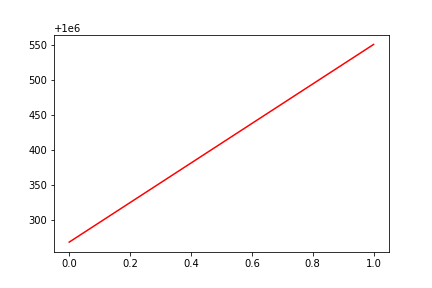

The data file committed next to this chart (first rows):
, date, assets
0, 0, 1000268
1, 20160415, 1000551
